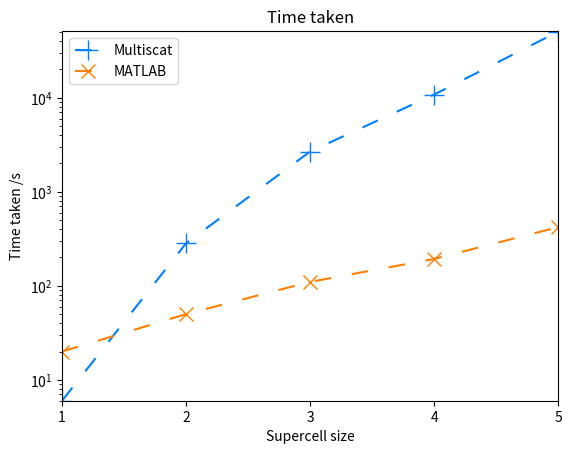

Recreate this plot in Python.
from matplotlib import pyplot as plt
from matplotlib.ticker import MaxNLocator
import numpy as np
Nsuper = range(1,6)
times_ms = np.array([6, 283, 2671, 10791, 50317])
times_matlab = np.array([20, 50, 110, 193, 420])

fig = plt.figure()
ax1 = fig.add_subplot(111)
plt.title("Time taken")
ax1.set_ylim(6,51000)
ax1.set_ylabel("Time taken /s")
ax1.set_xlabel("Supercell size")
ax1.set_xlim(1,5)
ax1.xaxis.set_major_locator(MaxNLocator(integer=True))
ax1.set_yscale('log')
ax1.plot(Nsuper,times_ms,label="Multiscat",color=[0., 0.5, 1.],linestyle=(0,(8,10)),marker='+',markersize=15)
ax1.plot(Nsuper,times_matlab,label="MATLAB",color=[1., 0.5, 0.],linestyle=(0,(8,10)),marker='x',markersize=10)
ax1.legend()
plt.show()